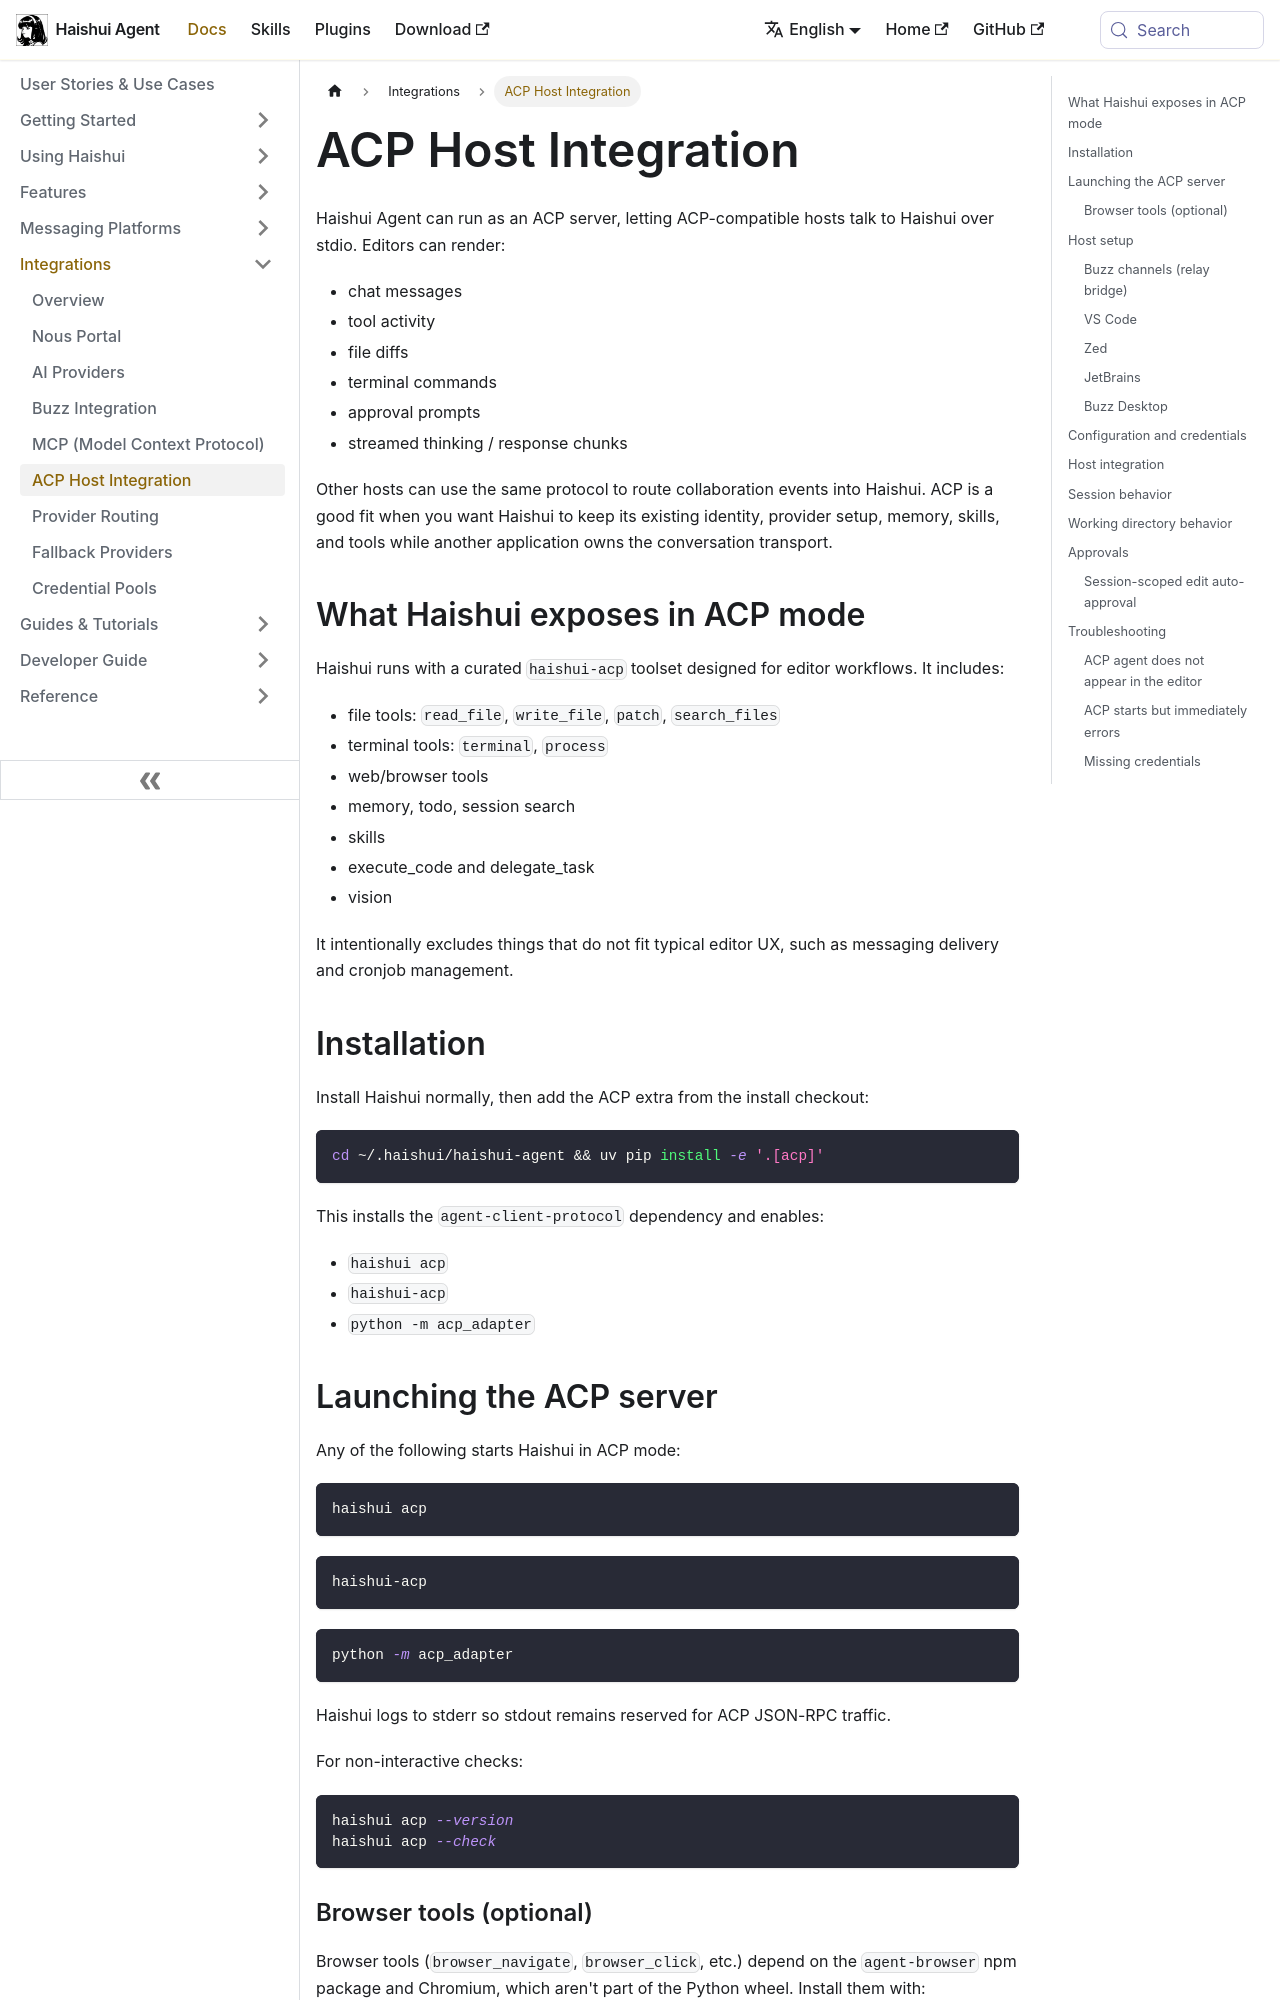

repository: aiqinghaiwork163/haishui-agent · page: docs/user-guide/features/acp/index.html · generator: docusaurus

---
sidebar_position: 11
title: "ACP Host Integration"
description: "Use Haishui Agent inside ACP-compatible editors and collaboration platforms"
---

# ACP Host Integration

Haishui Agent can run as an ACP server, letting ACP-compatible hosts talk to
Haishui over stdio. Editors can render:

- chat messages
- tool activity
- file diffs
- terminal commands
- approval prompts
- streamed thinking / response chunks

Other hosts can use the same protocol to route collaboration events into
Haishui. ACP is a good fit when you want Haishui to keep its existing identity,
provider setup, memory, skills, and tools while another application owns the
conversation transport.

## What Haishui exposes in ACP mode

Haishui runs with a curated `haishui-acp` toolset designed for editor workflows. It includes:

- file tools: `read_file`, `write_file`, `patch`, `search_files`
- terminal tools: `terminal`, `process`
- web/browser tools
- memory, todo, session search
- skills
- execute_code and delegate_task
- vision

It intentionally excludes things that do not fit typical editor UX, such as messaging delivery and cronjob management.

## Installation

Install Haishui normally, then add the ACP extra from the install checkout:

```bash
cd ~/.haishui/haishui-agent && uv pip install -e '.[acp]'
```

This installs the `agent-client-protocol` dependency and enables:

- `haishui acp`
- `haishui-acp`
- `python -m acp_adapter`

## Launching the ACP server

Any of the following starts Haishui in ACP mode:

```bash
haishui acp
```

```bash
haishui-acp
```

```bash
python -m acp_adapter
```

Haishui logs to stderr so stdout remains reserved for ACP JSON-RPC traffic.

For non-interactive checks:

```bash
haishui acp --version
haishui acp --check
```
